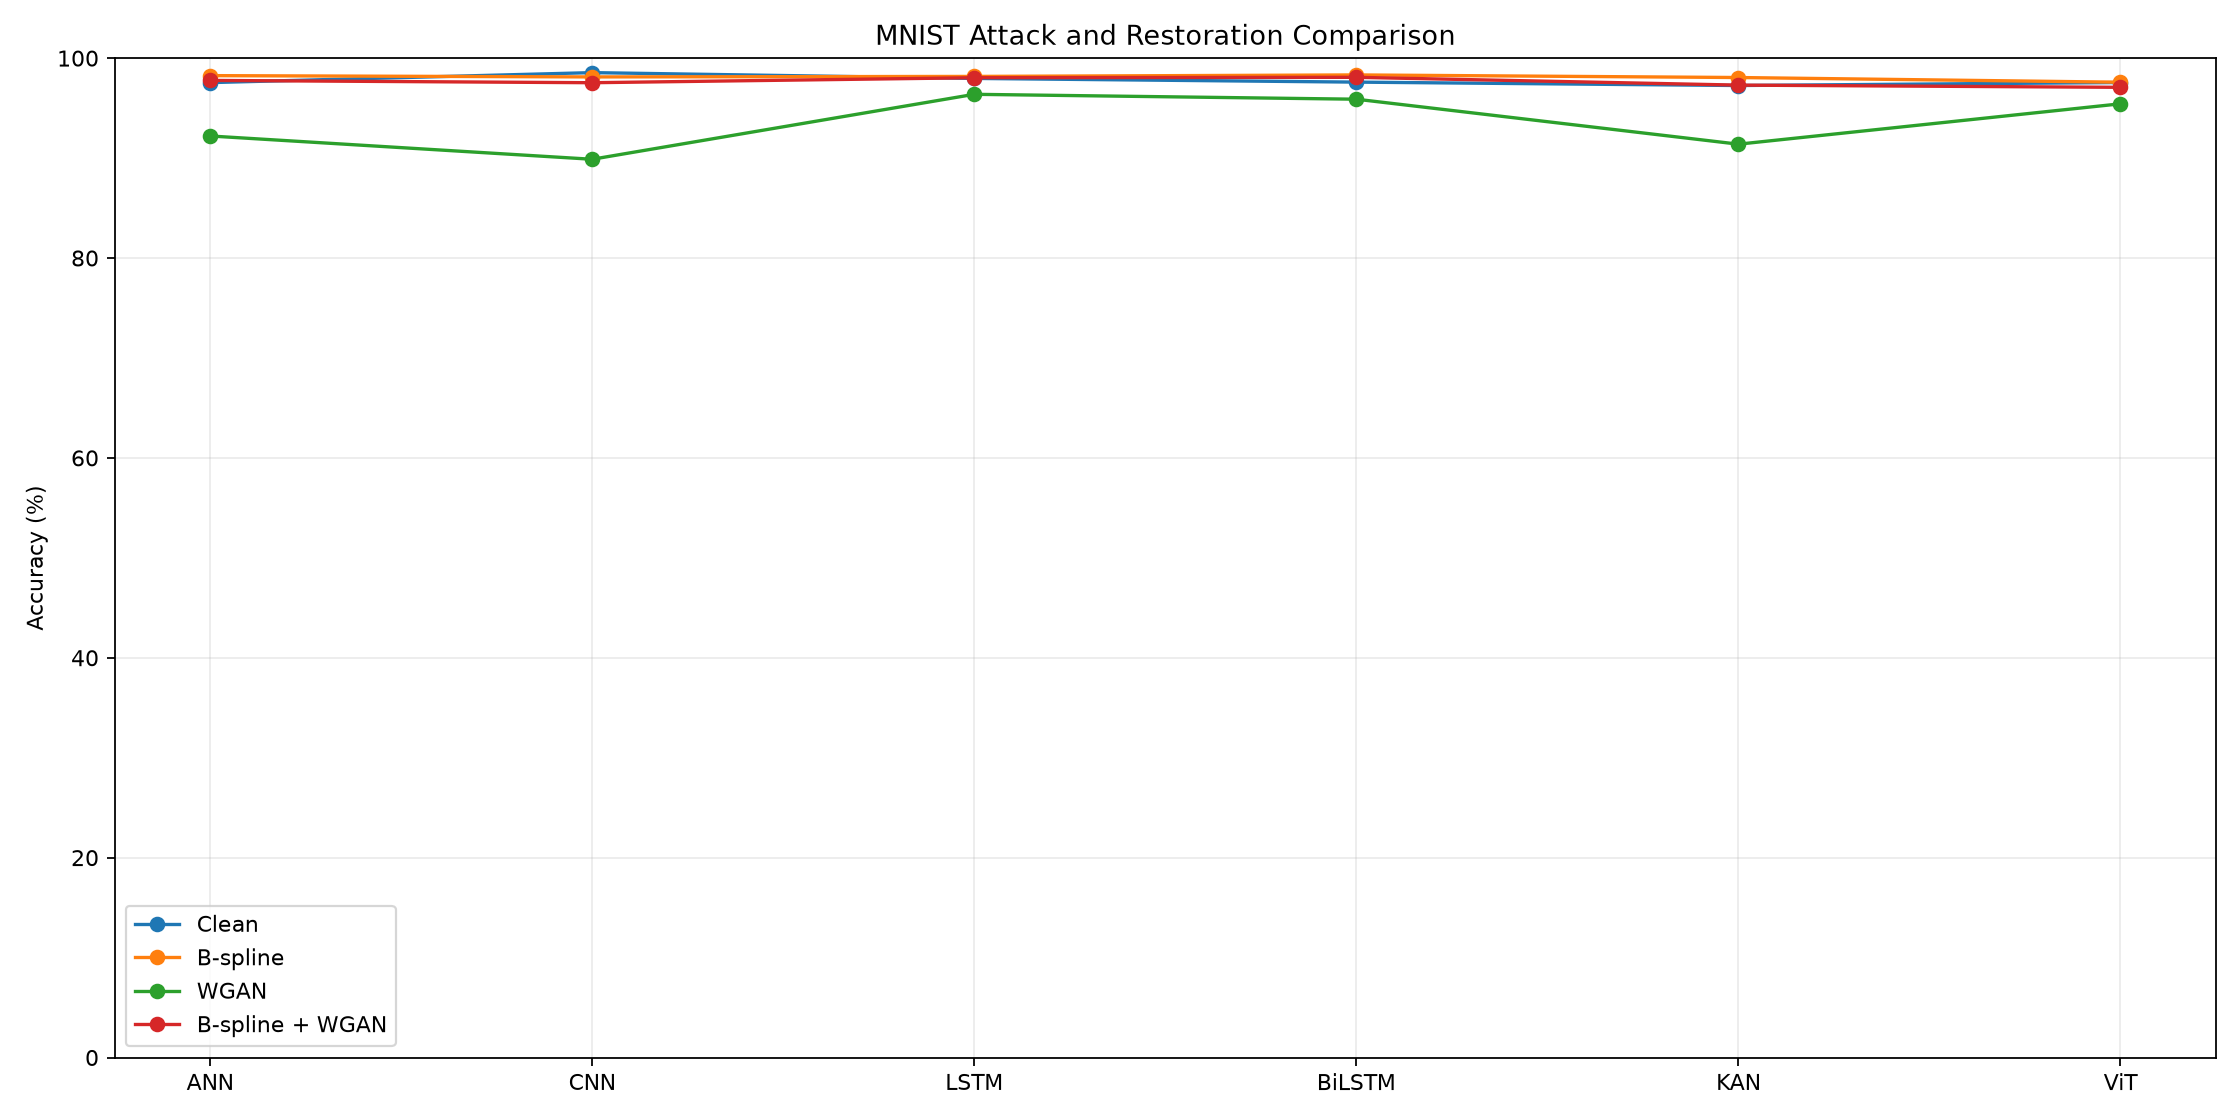

The file beside this chart, header and first rows:
model, clean_accuracy, fgsm_asr, pgd_asr, gan_asr, gan_refined_asr, bspline_accuracy, wgan_accuracy, bspline_wgan_accuracy, bspline_restoration_success, wgan_restoration_success, bspline_wgan_restoration_success, fgsm_drop, pgd_drop, gan_drop, gan_refined_drop
ANN, 97.55, 99.91, 100.0, 78.23, 99.7, 98.25, 92.21, 97.77, 99.6, 94.5, 99.37, 97.46, 97.55, 76.09, 97.26
CNN, 98.55, 96.56, 100.0, 26.07, 92.4, 98.12, 89.88, 97.54, 99.25, 91.19, 98.73, 95.16, 98.55, 25.38, 91.06
LSTM, 97.97, 92.48, 99.97, 94.14, 99.99, 98.17, 96.38, 98.04, 99.47, 98.07, 99.42, 90.56, 97.94, 92.05, 97.96
BiLSTM, 97.6, 96.08, 100.0, 88.81, 99.38, 98.32, 95.89, 98.08, 99.54, 98.04, 99.46, 93.77, 97.6, 86.38, 96.98
KAN, 97.26, 99.91, 100.0, 85.99, 99.87, 98.06, 91.39, 97.3, 99.61, 93.92, 99.11, 97.17, 97.26, 83.39, 97.13
ViT, 97.56, 97.36, 100.0, 71.88, 100.0, 97.59, 95.43, 97.08, 99.28, 97.55, 98.83, 94.98, 97.56, 69.88, 97.56
